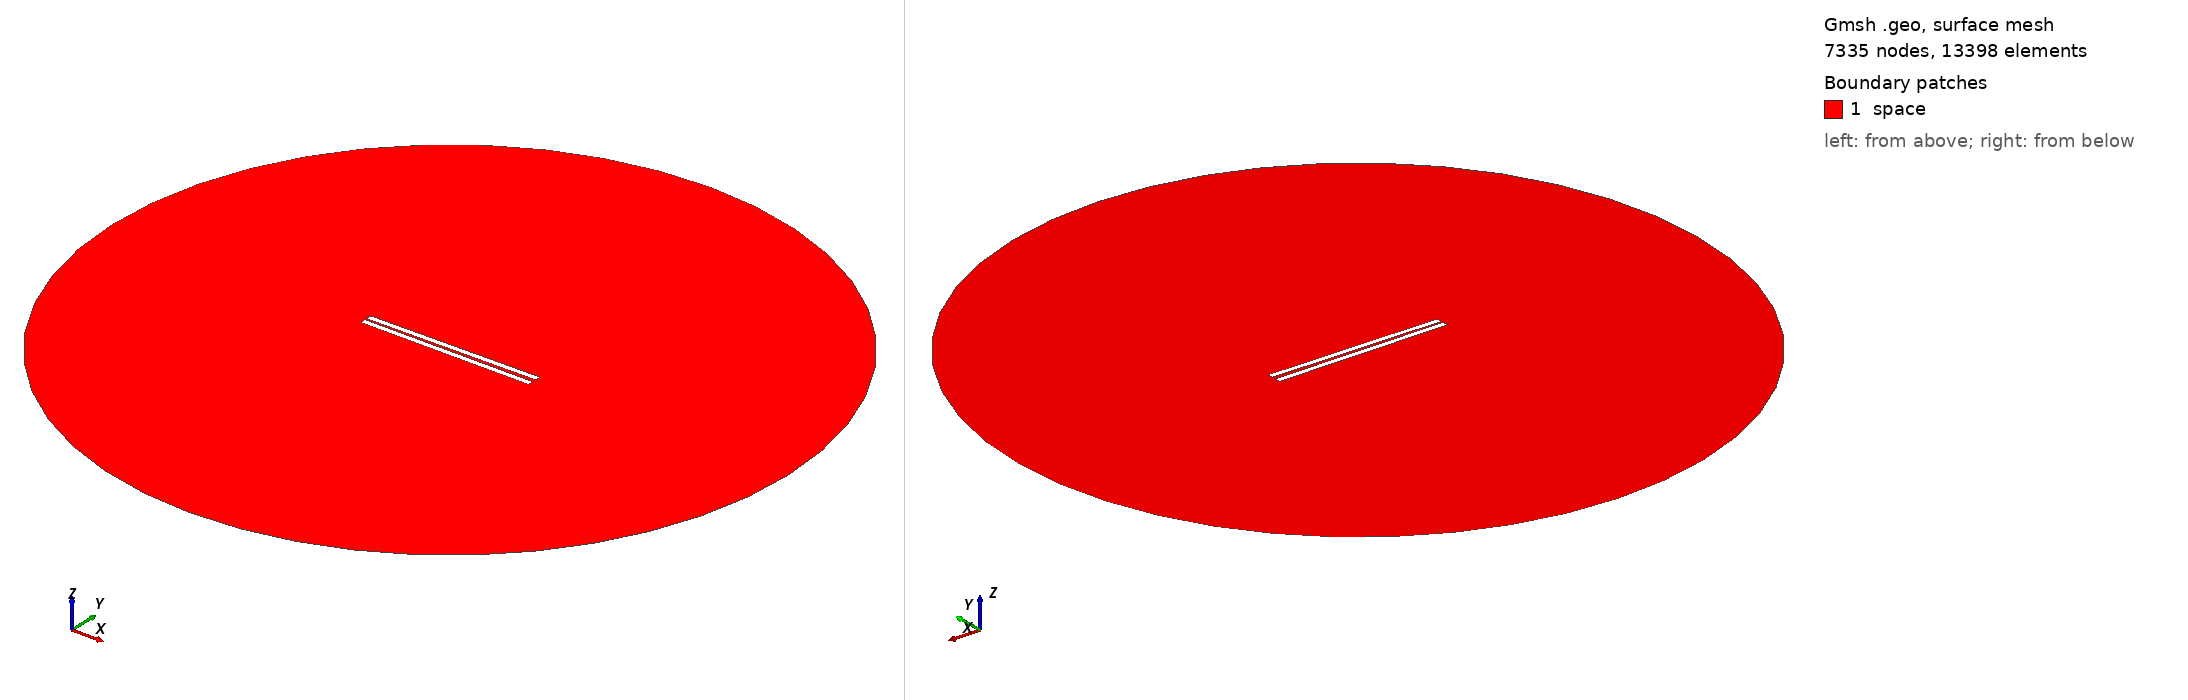

Gmsh geometry script, surface-meshed: 7335 nodes, 13398 surface elements. Boundary patches (legend numbers): 1 space. Left view from above one corner, right view from below the opposite corner. Legend entries are the model's physical surfaces. The drawing asked Gmsh for element sizes between 1% and 20% of the model's largest extent; the script's own settings can give other sizes.

=== 423.geo (drawn) ===
// Set the geometry kernel
SetFactory("OpenCASCADE");

//---------------------------------------
// Rectangles
//---------------------------------------

// Rectangle 1 (top)
Point(1) = {-49.67777777777778, 0.8611111111111112, 0, 1.0};
Point(2) = {49.67777777777778, 0.8611111111111112, 0, 1.0};
Point(3) = {49.67777777777778, 4.216666666666667, 0, 1.0};
Point(4) = {-49.67777777777778, 4.216666666666667, 0, 1.0};

Line(1) = {1, 2};
Line(2) = {2, 3};
Line(3) = {3, 4};
Line(4) = {4, 1};

Line Loop(1) = {1, 2, 3, 4};
Plane Surface(1) = {1};

Rotate { {0, 0, 1}, {0,  0.8611111111111112,  0}, 0.01 } {
  Surface{1};
}

// Rectangle 2 (bottom)
Point(5) = {-49.67777777777778, -0.8611111111111112, 0, 1.0};
Point(6) = {49.67777777777778, -0.8611111111111112, 0, 1.0};
Point(7) = {49.67777777777778, -4.216666666666667, 0, 1.0};
Point(8) = {-49.67777777777778, -4.216666666666667, 0, 1.0};

Line(5) = {5, 6};
Line(6) = {6, 7};
Line(7) = {7, 8};
Line(8) = {8, 5};

Line Loop(2) = {5, 6, 7, 8};
Plane Surface(2) = {2}; 


//---------------------------------------
// Circle
//---------------------------------------

// Define points
Point(9) = {0, 0, 0};        // Center
Point(10) = {200, 0, 0};     // Start point
Point(11) = {0, 200, 0};     // 90 degrees
Point(12) = {-200, 0, 0};    // 180 degrees
Point(13) = {0, -200, 0};    // 270 degrees

// Define circle arcs (each needs start, center, end)
Circle(9) = {10, 9, 11};
Circle(10) = {11, 9, 12};
Circle(11) = {12, 9, 13};
Circle(12) = {13, 9, 10};

// Define curve loop and surface if needed
Curve Loop(3) = {9, 10, 11, 12};
Surface(3) = {3};

//---------------------------------------
// Define Physical Groups
//---------------------------------------                

//--- Physical Curves
// Physical groups for boundaries
Physical Line("force_segment", 10) = {1};
Physical Line("upper_plate", 11) = {2, 3, 4};
Physical Line("lower_plate", 12) = {5, 6, 7, 8};
Physical Line("boundary", 20) = {9, 10, 11, 12};

// Subtract Rectangles from Circle
BooleanDifference{ Surface{3}; Delete; }{ Surface{1}; Surface{2}; Delete; }
//--- Physical Surfaces
Physical Surface("space", 30) = {3};


//---------------------------------------
// Fine mesh near the plates
//--------------------------------------- 

// Define a distance field for mesh refinement
Field[1] = Distance;
Field[1].CurvesList = {1, 2, 3, 4, 5, 6, 7, 8};  // Rectangle curves
Field[1].NumPointsPerCurve = 200;

c = 0.3;
// Define threshold field to control mesh size based on distance to attractor
Field[2] = Threshold;
Field[2].IField = 1;
Field[2].LcMin = c; // Minimum element size near the attractor
Field[2].LcMax = 100*c;  // Maximum element size away from the attractor
Field[2].DistMin = 0.01;
Field[2].DistMax = 40;

Background Field = 2;

//---------------------------------------
// 6. Generate the Mesh
//---------------------------------------
Mesh 2;  // 2D mesh generation
